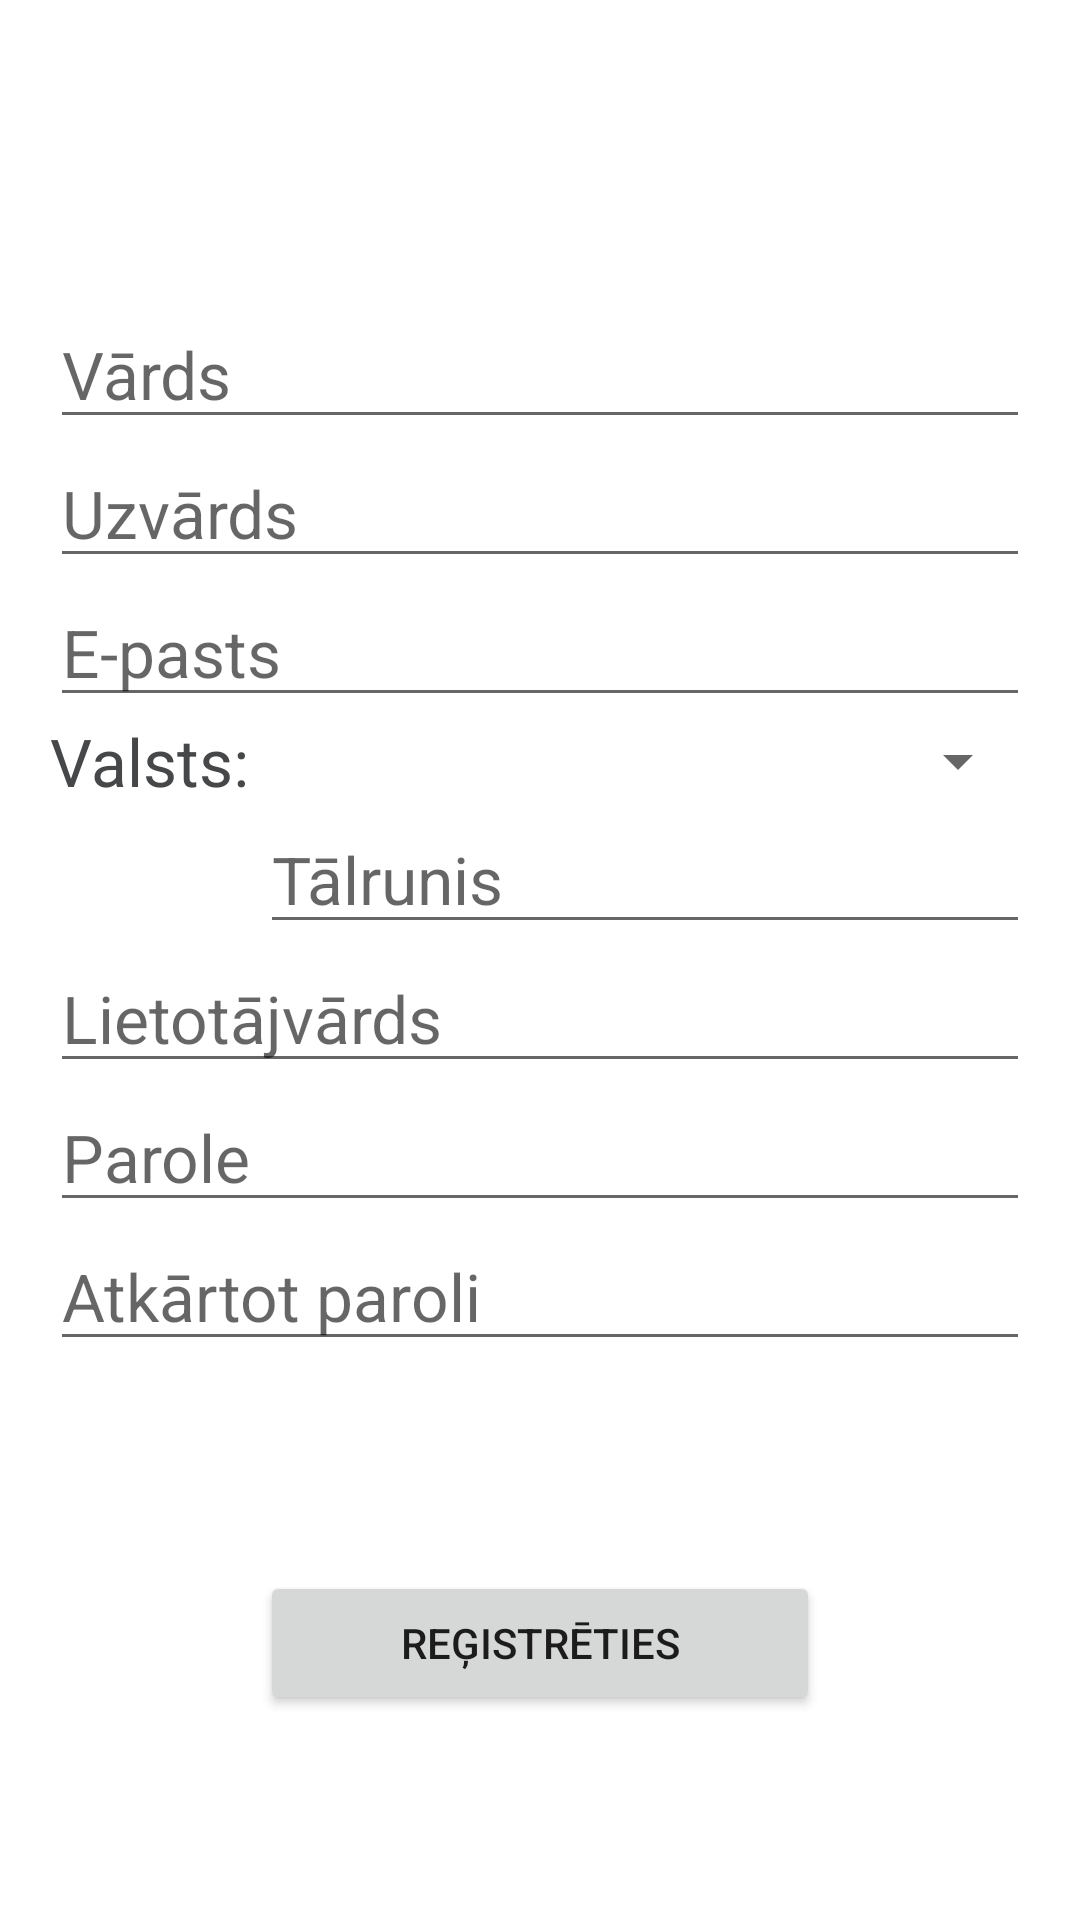

Android layout source for this screen:
<!-- AndroidManifest.xml: application theme Theme.SecondHandFurnitures -->
<!-- res/layout/activity_register.xml -->
<?xml version="1.0" encoding="utf-8"?>
<RelativeLayout xmlns:android="http://schemas.android.com/apk/res/android"
    xmlns:app="http://schemas.android.com/apk/res-auto"
    xmlns:tools="http://schemas.android.com/tools"
    android:layout_width="match_parent"
    android:layout_height="match_parent"
    app:layout_wrapBehaviorInParent="horizontal_only"
    tools:context=".RegisterActivity">

    <LinearLayout
        android:layout_width="wrap_content"
        android:layout_height="match_parent"
        android:layout_centerHorizontal="true"
        android:orientation="vertical">

        <Space
            android:layout_width="match_parent"
            android:layout_height="100dp" />

        <EditText
            android:id="@+id/textVards"
            android:layout_width="match_parent"
            android:layout_height="wrap_content"
            android:ems="10"
            android:hint="Vārds"
            android:inputType="textPersonName"
            android:textSize="22sp" />

        <EditText
            android:id="@+id/textUzvards"
            android:layout_width="match_parent"
            android:layout_height="wrap_content"
            android:ems="10"
            android:hint="Uzvārds"
            android:inputType="textPersonName"
            android:textSize="22sp" />

        <EditText
            android:id="@+id/tekstEpasts"
            android:layout_width="match_parent"
            android:layout_height="wrap_content"
            android:ems="10"
            android:hint="E-pasts"
            android:inputType="textPersonName"
            android:textSize="22sp" />

        <LinearLayout
            android:layout_width="match_parent"
            android:layout_height="wrap_content"
            android:orientation="horizontal">

            <TextView
                android:id="@+id/textView2"
                android:layout_width="70dp"
                android:layout_height="wrap_content"
                android:layout_weight="1"
                android:text="Valsts:"
                android:textColor="@color/material_dynamic_neutral30"
                android:textSize="22sp" />

            <Spinner
                android:id="@+id/countries"
                android:layout_width="wrap_content"
                android:layout_height="match_parent"
                android:layout_weight="100"
                android:dropDownWidth="wrap_content"
                android:popupElevation="22dp"
                android:spinnerMode="dialog" />

        </LinearLayout>

        <LinearLayout
            android:layout_width="match_parent"
            android:layout_height="wrap_content"
            android:orientation="horizontal">

            <TextView
                android:id="@+id/countryCode"
                android:layout_width="70dp"
                android:layout_height="wrap_content"
                android:layout_weight="1"
                android:textAlignment="textEnd"
                android:textColor="@color/material_dynamic_neutral40"
                android:textSize="22sp" />

            <EditText
                android:id="@+id/textPhone"
                android:layout_width="wrap_content"
                android:layout_height="wrap_content"
                android:layout_weight="1"
                android:ems="10"
                android:hint="Tālrunis"
                android:inputType="phone"
                android:textSize="22sp" />
        </LinearLayout>

        <EditText
            android:id="@+id/textUsername"
            android:layout_width="match_parent"
            android:layout_height="wrap_content"
            android:ems="10"
            android:hint="Lietotājvārds"
            android:inputType="textPersonName"
            android:textSize="22sp" />

        <EditText
            android:id="@+id/textPassword1"
            android:layout_width="match_parent"
            android:layout_height="wrap_content"
            android:ems="10"
            android:hint="Parole"
            android:inputType="textPassword"
            android:textSize="22sp" />

        <EditText
            android:id="@+id/textPassword2"
            android:layout_width="match_parent"
            android:layout_height="wrap_content"
            android:ems="10"
            android:hint="Atkārtot paroli"
            android:inputType="textPassword"
            android:textSize="22sp" />

        <Space
            android:layout_width="match_parent"
            android:layout_height="70dp" />

        <LinearLayout
            android:layout_width="match_parent"
            android:layout_height="match_parent"
            android:orientation="horizontal">

            <Space
                android:layout_width="70dp"
                android:layout_height="wrap_content"
                android:layout_weight="0" />

            <Button
                android:id="@+id/btnregistreties"
                android:layout_width="wrap_content"
                android:layout_height="wrap_content"
                android:layout_weight="100"
                android:text="Reģistrēties"
                android:textAlignment="center" />

            <Space
                android:layout_width="70dp"
                android:layout_height="wrap_content"
                android:layout_weight="0" />
        </LinearLayout>

    </LinearLayout>

</RelativeLayout>
<!-- resources referenced by this layout -->
<resources>
  <style name="Theme.SecondHandFurnitures" parent="Theme.MaterialComponents.DayNight.DarkActionBar">
          
          <item name="colorPrimary">@color/purple_500</item>
          <item name="colorPrimaryVariant">@color/purple_700</item>
          <item name="colorOnPrimary">@color/white</item>
          
          <item name="colorSecondary">@color/teal_200</item>
          <item name="colorSecondaryVariant">@color/teal_700</item>
          <item name="colorOnSecondary">@color/black</item>
          
          <item name="android:statusBarColor" tools:targetApi="l">?attr/colorPrimaryVariant</item>
          <item name="android:windowIsTranslucent">true</item>
          <item name="android:backgroundDimEnabled">true</item>
          <item name="android:windowCloseOnTouchOutside">true</item>
      </style>
  <!-- not gathered from this repository: default colours our renderer supplied (Android Studio template values) -->
  <color name="purple_500">#FF6200EE</color>
  <color name="purple_700">#FF3700B3</color>
  <color name="teal_200">#FF03DAC5</color>
  <color name="teal_700">#FF018786</color>
  <color name="black">#FF000000</color>
  <color name="white">#FFFFFFFF</color>
</resources>
